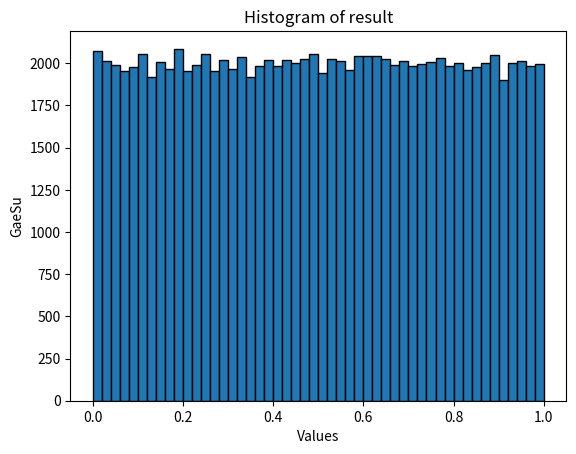

Write the Python code that produced this figure.
import matplotlib.pyplot as plt

def Sch_algorithm(A, B, C, X):
  Q = C // A
  R = C % A

  X_n = A * (X % Q) - R * (X // Q) + B % C
  if X_n < 0:
    X_n += C
  return X_n

c = 2**31 - 1
a = 38726
b = 3900
x_0 = 4998

x_result = [x_0]

for i in range(1, 10**5):
  x_next = Sch_algorithm(a, b, c, x_result[i - 1])
  x_result.append(x_next)

for _ in range(10**5):
  x_result[_] = x_result[_] / c

plt.figure()
bin_counts, bin_edges, _ = plt.hist(x_result, bins=50, edgecolor='black', range=(0, 1))
plt.title('Histogram of result')
plt.xlabel('Values')
plt.ylabel('GaeSu')
plt.show()
